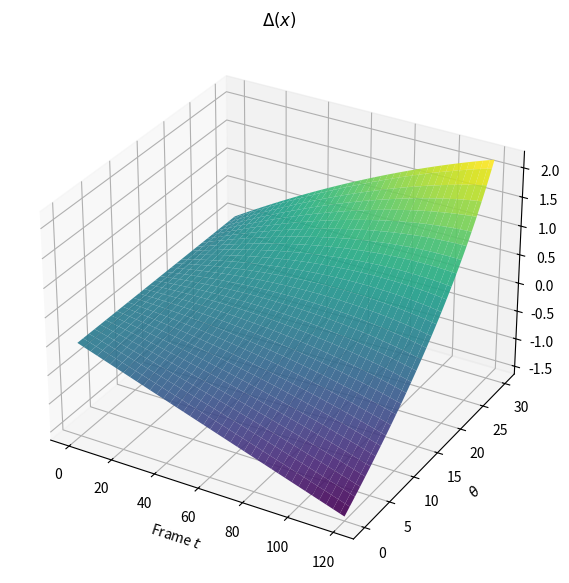

Generate this figure with matplotlib:
import numpy as np
import matplotlib.pyplot as plt
from matplotlib import cm
import os

# 1. 定义变量范围
t = np.linspace(0, 120, 120)        # t: 0 到 120
theta = np.linspace(0, 30, 60)     # theta: 0 到 30
T, THETA = np.meshgrid(t, theta)    # 生成网格

# 2. 角度转换为弧度 (Python numpy 三角函数通常接受弧度)
deg_to_rad = np.pi / 180.0

z = 4

tan_angle = (32 + THETA * (T / 120)) * deg_to_rad
theta_rad = THETA * deg_to_rad
const_32_rad = 32 * deg_to_rad

# 3. 计算函数值
# 为了代码可读性，拆分为几部分
part1 = 0.5 * (T / 24) * np.sin(theta_rad)
part2 = (z - 0.5 * (T / 24) * np.cos(theta_rad)) * np.tan(tan_angle)
part3 = z * np.tan(const_32_rad)

Z = part1 + part2 - part3

# 4. 绘图
fig = plt.figure(figsize=(10, 7))
ax = fig.add_subplot(111, projection='3d')

surf = ax.plot_surface(T, THETA, Z, cmap=cm.viridis, edgecolor='none', alpha=0.9)

# 设置标签
ax.set_xlabel(r'Frame $t$')
ax.set_ylabel(r'$\theta$')
ax.set_title(r'$\Delta(x)$')

# 1. 定义你想要保存的文件夹路径 (例如你的 Cluster 路径或本地路径)
save_dir = "./" 
# 或者 Windows 本地路径: r"D:\MyResearch\Plots"

# 2. 定义文件名
file_name = "function_plot_3d.png"

# 3. 自动创建文件夹 (如果文件夹不存在，这行代码会创建它，防止报错)
os.makedirs(save_dir, exist_ok=True)

# 4. 组合完整路径
full_path = os.path.join(save_dir, file_name)

# 5. 保存图片
# dpi=300: 设置高分辨率 (论文发表通常需要 300 或 600)
# bbox_inches='tight': 自动剪裁掉周围多余的白边
plt.savefig(full_path, dpi=600, bbox_inches='tight')

print(f"图片已成功保存至: {full_path}")

# 最后再展示
# plt.show()
